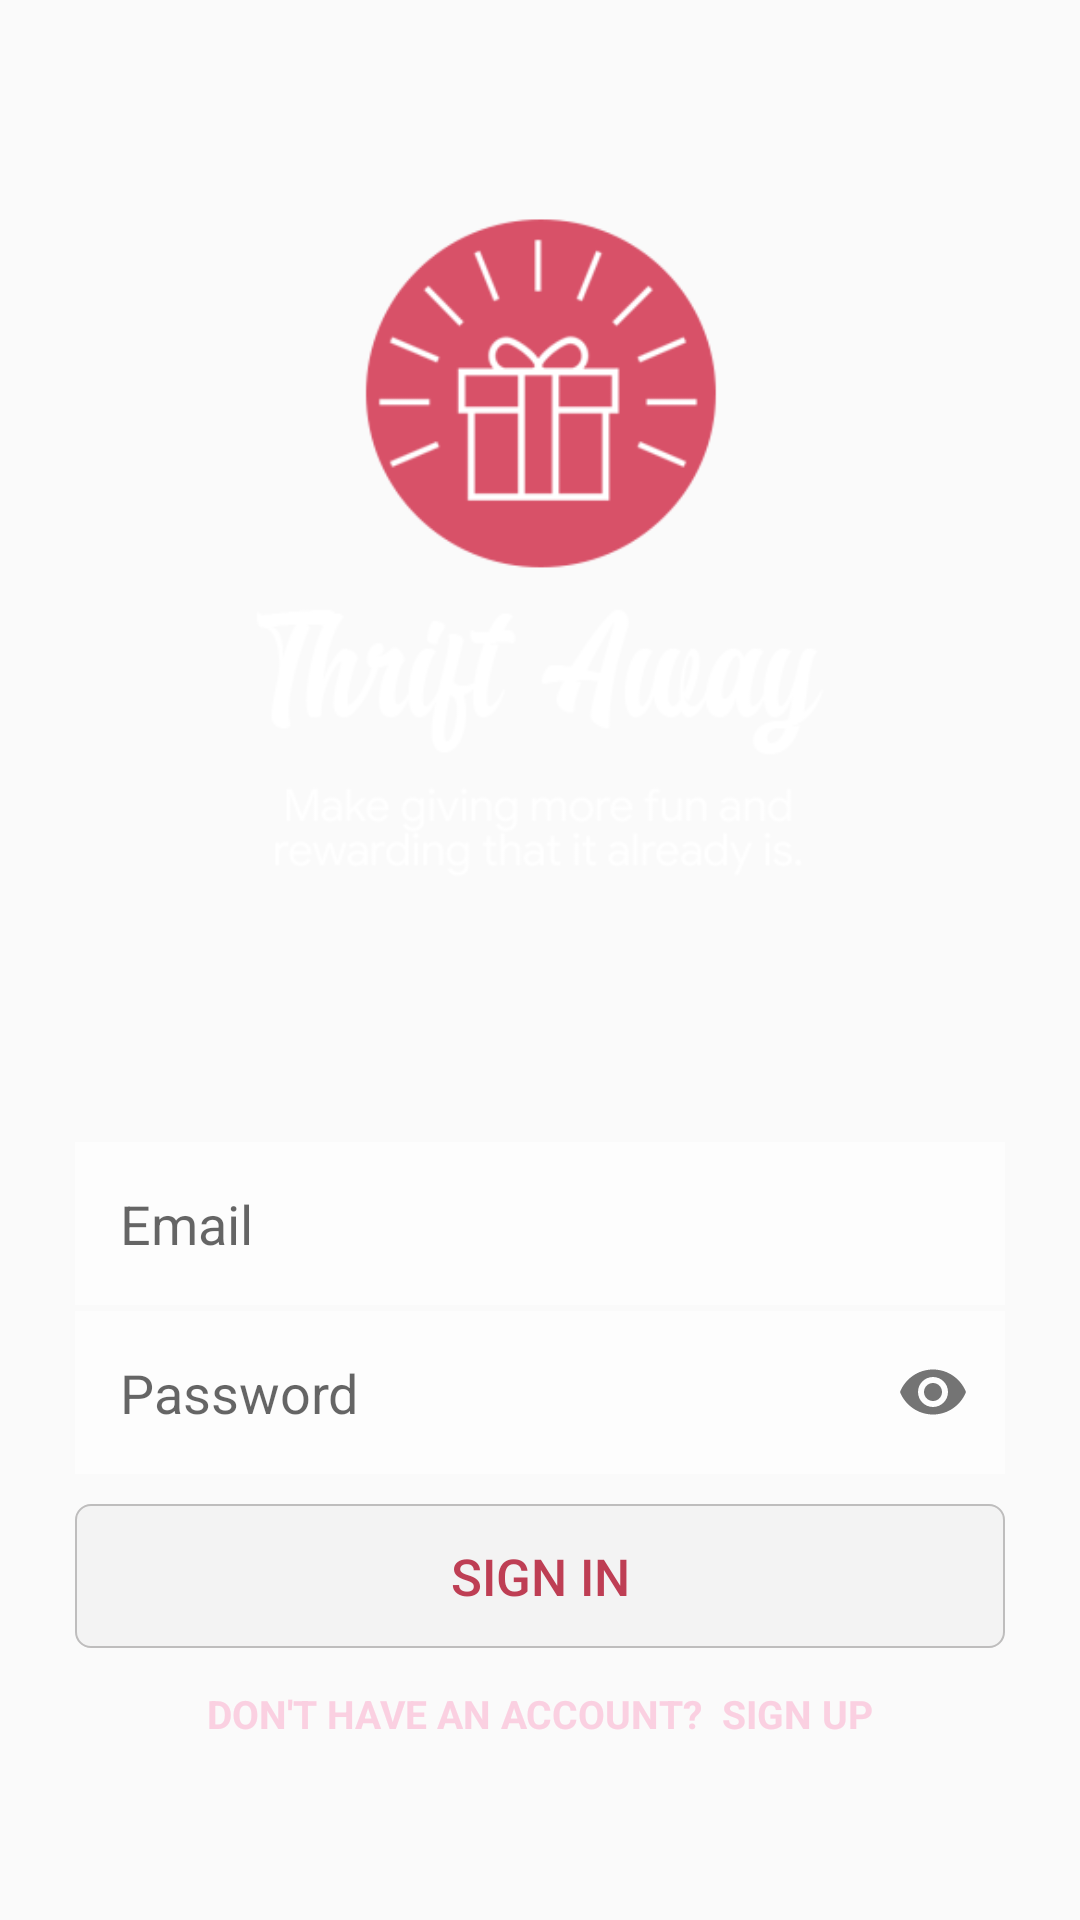

Here is an Android app screen rendered from its layout file. Give the layout XML and the strings, colors and styles it references.
<!-- AndroidManifest.xml: application theme AppTheme -->
<!-- res/layout/activity_login.xml -->
<?xml version="1.0" encoding="utf-8"?>

<LinearLayout xmlns:app="http://schemas.android.com/apk/res-auto"
    xmlns:tools="http://schemas.android.com/tools"
    xmlns:android="http://schemas.android.com/apk/res/android"
    android:layout_width="match_parent"
    android:layout_height="match_parent"
    tools:context=".LogInActivity"
    android:background="@drawable/bg"
    android:orientation="vertical">

    <LinearLayout
        android:layout_width="match_parent"
        android:layout_height="match_parent"
        android:gravity="center"
        android:paddingTop="60dp"
        android:orientation="vertical"
        android:layout_weight="1">

        <ImageView
            android:id="@+id/imageView"
            android:layout_width="280dp"
            android:layout_height="280dp"
            app:srcCompat="@mipmap/logo" />


    </LinearLayout>
    <ProgressBar
        android:id="@+id/progressBar2"
        android:visibility="invisible"
        style="?android:attr/progressBarStyle"
        android:layout_width="match_parent"
        android:layout_height="wrap_content" />


    <LinearLayout
        android:id="@+id/input_group"
        android:layout_width="match_parent"
        android:layout_height="wrap_content"
        android:orientation="vertical"
        android:layout_marginLeft="25dp"
        android:layout_marginRight="25dp"
        android:layout_marginBottom="50dp"
        android:paddingTop="20dp"
        android:layout_alignParentBottom="true"
        android:gravity="center">


        <EditText
            android:layout_width="match_parent"
            android:layout_height="wrap_content"
            android:background="#BCFFFFFF"
            android:hint="Email"
            android:id="@+id/txtemail"
            android:inputType="textPersonName"
            android:padding="15dp" />


        <android.support.design.widget.TextInputLayout
            android:layout_width="match_parent"
            android:layout_height="wrap_content"
            app:hintEnabled="false"
            android:layout_marginTop="2dp"
            app:passwordToggleEnabled="true">

            <android.support.design.widget.TextInputEditText
                android:id="@+id/txtpw"
                android:layout_width="match_parent"
                android:layout_height="wrap_content"
                android:background="#BCFFFFFF"
                android:hint="Password"
                android:inputType="textPassword"
                android:padding="15dp" />
        </android.support.design.widget.TextInputLayout>


        <Button
            android:layout_width="match_parent"
            android:layout_height="wrap_content"
            android:layout_marginTop="10dp"
            android:id="@+id/btnsignin"
            android:background="@drawable/button"
            android:foreground="?android:attr/selectableItemBackground"
            android:text="SIGN IN"
            android:textAllCaps="false"
            android:textColor="#BE3E54"
            android:textSize="17sp"/>

        <TextView
            android:id="@+id/signuptext"
            android:layout_width="wrap_content"
            android:layout_height="wrap_content"
            android:layout_marginTop="3dp"
            android:padding="10dp"
            android:text="Don't Have an Account?  Sign Up"
            android:textAllCaps="true"
            android:textSize="13dp"
            android:textStyle="bold"
            android:textColor="#FAD0E1"
            android:fontFamily="sans-serif"/>


    </LinearLayout>


</LinearLayout>
<!-- resources referenced by this layout -->
<resources>
  <!-- drawable button (drawable) -->
  <?xml version="1.0" encoding="utf-8"?>
  
  <layer-list xmlns:android="http://schemas.android.com/apk/res/android">
      <item>
          <shape>
              <corners android:radius="5dp"/>
              <solid android:color="#BCF2F2F2" />
              <stroke android:width="0.5dp" android:color="#BEBDBD" />
          </shape>
      </item>
  </layer-list>
  <!-- mipmap logo: png bitmap (mipmap-mdpi, 40645 bytes) -->
  <style name="AppTheme" parent="Theme.AppCompat.Light.NoActionBar">
          
          <item name="colorPrimary">@color/colorPrimary</item>
          <item name="colorPrimaryDark">@color/colorPrimaryDark</item>
          <item name="colorAccent">@color/colorAccent</item>
      </style>
  <color name="colorPrimary">#A3D85168</color>
  <color name="colorPrimaryDark">#FA63A1F4</color>
  <color name="colorAccent">#d85168</color>
</resources>
